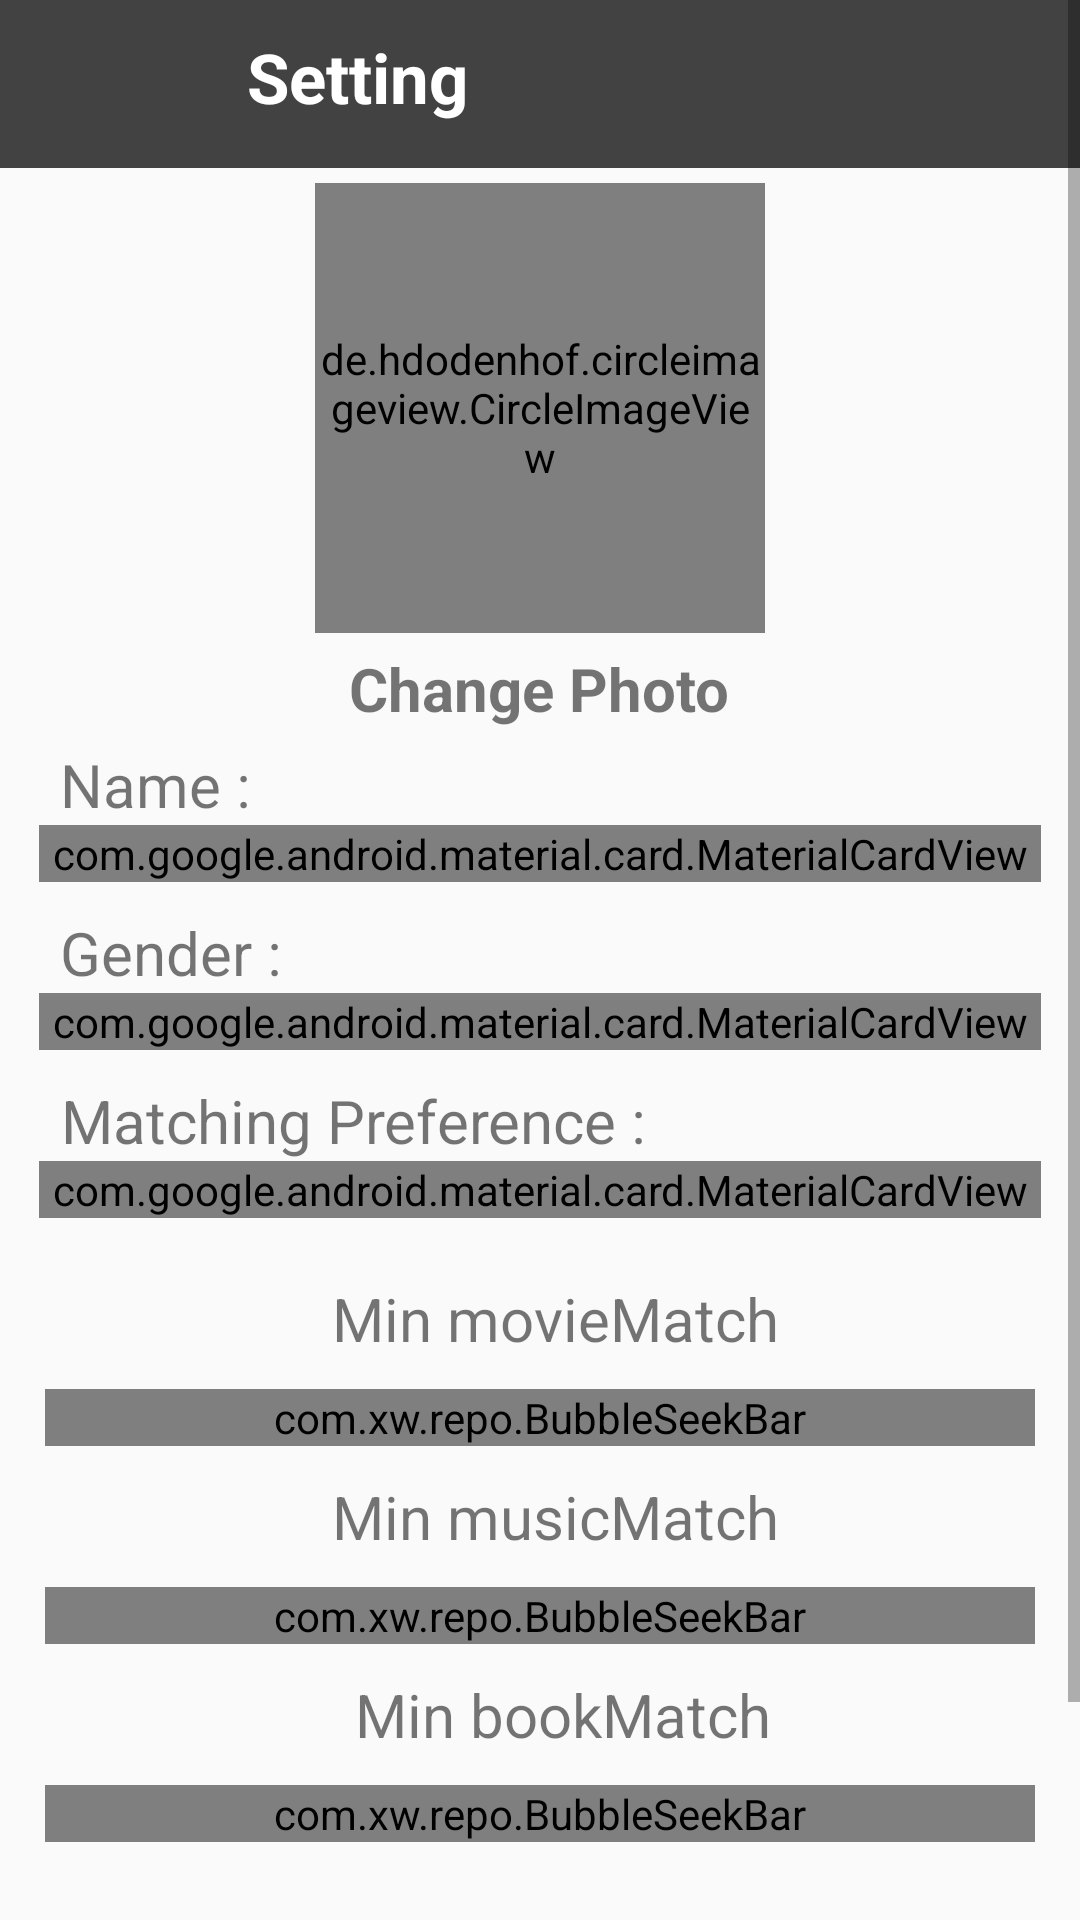

Layout XML and referenced resources for this Android screen:
<!-- AndroidManifest.xml: application theme AppTheme -->
<!-- res/layout/activity_setting.xml -->
<?xml version="1.0" encoding="utf-8"?>
<ScrollView xmlns:android="http://schemas.android.com/apk/res/android"
    xmlns:tools="http://schemas.android.com/tools"
    android:layout_width="match_parent"
    android:layout_height="match_parent"
    xmlns:app="http://schemas.android.com/apk/res-auto"
    tools:context=".UserProfile.SettingActivity"
    >


    <LinearLayout
        android:layout_width="match_parent"
        android:layout_height="match_parent"
        android:orientation="vertical">


    <androidx.appcompat.widget.Toolbar
        android:layout_width="match_parent"
        android:layout_height="wrap_content"
        app:popupTheme="@style/AppTheme.PopupOverlay"
        app:tabIndicatorHeight="4dp"
        android:background="@color/cardview_dark_background">

        <LinearLayout
            android:layout_width="match_parent"
            android:layout_height="match_parent"
            android:orientation="horizontal">

            <ImageView
                android:layout_width="40dp"
                android:layout_height="35dp"
                android:src="@drawable/arrow_back"
                android:layout_marginRight="15dp"
                android:id="@+id/back_button" />


            <TextView
                android:layout_width="wrap_content"
                android:layout_height="wrap_content"
                android:id="@+id/otherUserNameTitle"
                android:text="  Setting"
                android:textStyle="bold"
                android:textColor="@color/whiteTextColor"
                android:textSize="23dp"/>


        </LinearLayout>

    </androidx.appcompat.widget.Toolbar>


    <LinearLayout
        android:layout_width="match_parent"
        android:layout_height="match_parent"
        android:orientation="vertical"
        android:padding="5dp"
        >

        <de.hdodenhof.circleimageview.CircleImageView
            android:id="@+id/settingProfilePhoto"
            android:layout_width="150sp"
            android:layout_height="150sp"
            android:layout_gravity="center_horizontal"
            android:src="@mipmap/ic_launcher" />

        <TextView
            android:layout_width="wrap_content"
            android:layout_height="wrap_content"
            android:text="Change Photo"
            android:id="@+id/settingChangePhoto"
            android:layout_gravity="center"
            android:textStyle="bold"
            android:textSize="20dp"
            android:layout_marginTop="5dp"/>




            <LinearLayout
                android:layout_width="match_parent"
                android:layout_height="match_parent"
                android:orientation="vertical"
                android:layout_marginTop="5dp"
                android:layout_marginBottom="5dp">

            <TextView
                android:layout_width="wrap_content"
                android:layout_height="wrap_content"
                android:text=" Name : "
                android:textSize="20dp"
                android:layout_marginLeft="10dp"
                android:gravity="center"/>

        <com.google.android.material.card.MaterialCardView
            android:layout_width="match_parent"
            android:layout_height="wrap_content"
            app:cardUseCompatPadding="true"
            android:layout_marginLeft="8dp"
            android:layout_marginRight="8dp"
            app:cardCornerRadius="5dp"
            android:layout_gravity="center"
            android:background="@color/darkGreyCardColor"
         >


                <EditText
                    android:layout_width="match_parent"
                    android:layout_height="wrap_content"
                    android:id="@+id/name"
                    android:background="@null"
                    android:hint="Name"
                    android:padding="5dp"
                    android:focusable="auto"
                    />


        </com.google.android.material.card.MaterialCardView>


            <TextView
                android:layout_width="wrap_content"
                android:layout_height="wrap_content"
                android:text=" Gender : "
                android:textSize="20dp"
                android:layout_marginTop="10dp"
                android:layout_marginLeft="10dp"
                android:gravity="center"/>

            <com.google.android.material.card.MaterialCardView
                android:layout_width="match_parent"
                android:layout_height="wrap_content"
                app:cardUseCompatPadding="true"
                android:layout_marginLeft="8dp"
                android:layout_marginRight="8dp"
                app:cardCornerRadius="5dp"
                android:layout_gravity="center"
                >
        <RadioGroup
            android:layout_width="match_parent"
            android:layout_height="wrap_content"
            android:id="@+id/sex"
            android:orientation="horizontal"
            android:layout_gravity="center"
            android:textAlignment="center"
            android:layout_marginLeft="5dp">

            <RadioButton
                android:layout_width="wrap_content"
                android:layout_height="wrap_content"
                android:text="Male"
                android:id="@+id/sexMale" />
            <RadioButton
                android:layout_width="match_parent"
                android:layout_height="wrap_content"
                android:text="Female"
                android:id="@+id/sexFemale"
                android:layout_marginLeft="15dp"/>

        </RadioGroup>
            </com.google.android.material.card.MaterialCardView>

                <TextView
                    android:layout_width="wrap_content"
                    android:layout_height="wrap_content"
                    android:text=" Matching Preference : "
                    android:textSize="20dp"
                    android:layout_marginTop="10dp"
                    android:layout_marginLeft="10dp"
                    android:gravity="center"/>

                <com.google.android.material.card.MaterialCardView
                    android:layout_width="match_parent"
                    android:layout_height="wrap_content"
                    app:cardUseCompatPadding="true"
                    android:layout_marginLeft="8dp"
                    android:layout_marginRight="8dp"
                    android:layout_marginBottom="15dp"
                    app:cardCornerRadius="5dp"
                    android:layout_gravity="center"
                    >
                    <LinearLayout
                        android:layout_width="match_parent"
                        android:layout_height="wrap_content"
                        android:orientation="horizontal"
                        android:layout_marginLeft="10dp">

                        <CheckBox
                            android:layout_width="wrap_content"
                            android:layout_height="wrap_content"
                            android:text="Male"
                            android:id="@+id/preMale" />
                        <CheckBox
                            android:layout_width="match_parent"
                            android:layout_height="wrap_content"
                            android:text="Female"
                            android:id="@+id/preFemale"
                            android:layout_marginLeft="15dp"/>

                    </LinearLayout>



                </com.google.android.material.card.MaterialCardView>
            </LinearLayout>


        <TextView
            android:layout_width="match_parent"
            android:layout_height="wrap_content"
            android:text=" Min movieMatch "
            android:textSize="20dp"
            android:layout_marginLeft="10dp"
            android:gravity="center"/>


        <com.xw.repo.BubbleSeekBar
            android:layout_width="match_parent"
            android:layout_height="wrap_content"
            android:id="@+id/bubbleMovie"
            android:layout_marginTop="8dp"
            app:bsb_bubble_color="@color/darkGreyCardColor"
            app:bsb_track_color="@color/darkGreyCardColor"
            app:bsb_auto_adjust_section_mark="true"
            app:bsb_second_track_color="@color/colorAccent"
            app:bsb_section_count="20"
            app:bsb_show_section_text="true"
            app:bsb_show_thumb_text="true"
            android:layout_margin="10dp"
            app:bsb_thumb_text_size="18sp"
            app:bsb_touch_to_seek="true"/>


        <TextView
            android:layout_width="match_parent"
            android:layout_height="wrap_content"
            android:text=" Min musicMatch "
            android:textSize="20dp"
            android:layout_marginLeft="10dp"
            android:gravity="center"/>


        <com.xw.repo.BubbleSeekBar
            android:layout_width="match_parent"
            android:layout_height="wrap_content"
            android:id="@+id/bubbleMusic"
            android:layout_marginTop="8dp"
            app:bsb_bubble_color="@color/darkGreyCardColor"
            app:bsb_track_color="@color/darkGreyCardColor"
            app:bsb_auto_adjust_section_mark="true"
            app:bsb_second_track_color="@color/colorAccent"
            app:bsb_section_count="20"
            app:bsb_show_section_text="true"
            app:bsb_show_thumb_text="true"
            android:layout_margin="10dp"
            app:bsb_thumb_text_size="18sp"
            app:bsb_touch_to_seek="true"/>


        <TextView
            android:layout_width="match_parent"
            android:layout_height="wrap_content"
            android:text=" Min bookMatch"
            android:textSize="20dp"
            android:layout_marginLeft="10dp"
            android:gravity="center"/>


        <com.xw.repo.BubbleSeekBar
            android:layout_width="match_parent"
            android:layout_height="wrap_content"
            android:id="@+id/bubbleBook"
            android:layout_marginTop="8dp"
            app:bsb_bubble_color="@color/darkGreyCardColor"
            app:bsb_track_color="@color/darkGreyCardColor"
            app:bsb_auto_adjust_section_mark="true"
            app:bsb_second_track_color="@color/colorAccent"
            app:bsb_section_count="20"
            app:bsb_show_section_text="true"
            app:bsb_show_thumb_text="true"
            android:layout_margin="10dp"
            app:bsb_thumb_text_size="18sp"
            app:bsb_touch_to_seek="true"/>


        <Button
            android:layout_width="300dp"
            android:layout_height="wrap_content"
            android:id="@+id/confirm"
            android:text="Confirm"
            android:layout_gravity="center"
            android:layout_marginBottom="15dp"
            android:layout_marginTop="30dp"
            android:background="@drawable/add_button"
            android:textColor="@color/whiteTextColor"
            />


    </LinearLayout>
    </LinearLayout>

</ScrollView>
<!-- resources referenced by this layout -->
<resources>
  <color name="colorAccent">#ff833a</color>
  <color name="darkGreyCardColor">#969696</color>
  <color name="whiteTextColor">#fff</color>
  <!-- drawable add_button (drawable) -->
  <?xml version="1.0" encoding="utf-8"?>
  <selector xmlns:android="http://schemas.android.com/apk/res/android" >
      <item android:state_pressed="true" >
          <shape android:shape="rectangle"  >
              <corners android:radius="8dp" />
              <stroke android:width="1dip" android:color="@color/colorPrimary" />
              <gradient android:angle="-90" android:startColor="@color/colorPrimary" android:endColor="@color/colorAccent"  />
          </shape>
      </item>
      <item android:state_focused="true">
          <shape android:shape="rectangle"  >
              <corners android:radius="8dp" />
              <stroke android:width="1dip" android:color="@color/colorAccent" />
              <solid android:color="@color/colorPrimary"/>
          </shape>
      </item>
      <item >
          <shape android:shape="rectangle"  >
              <corners android:radius="8dp" />
              <stroke android:width="1dip" android:color="@color/colorPrimary" />
              <gradient android:angle="-90" android:startColor="@color/colorPrimary" android:endColor="@color/colorAccent" />
          </shape>
      </item>
  </selector>
  <style name="AppTheme.PopupOverlay" parent="ThemeOverlay.AppCompat.Light" />
  <style name="AppTheme" parent="Theme.AppCompat.Light.NoActionBar">
          <item name="windowActionBar">false</item>
          <item name="colorPrimary">@color/colorPrimary</item>
          <item name="colorPrimaryDark">@color/colorPrimaryDark</item>
          <item name="colorAccent">@color/colorAccent</item>
          <item name="android:actionBarStyle">@style/MyActionBar</item>
      </style>
  <color name="colorPrimary">#c43e00</color>
  <color name="colorPrimaryDark">#424242</color>
  <style name="MyActionBar" parent="@android:style/Widget.Holo.Light.ActionBar">
          <item name="android:background">#2aa4cd</item>
          <item name="android:titleTextStyle">@style/Theme.MyAppTheme.ActionBar.TitleTextStyle</item>
      </style>
  <style name="Theme.MyAppTheme.ActionBar.TitleTextStyle" parent="android:style/TextAppearance.Holo.Widget.ActionBar.Title">
          <item name="android:textColor">#FFFFFF</item>
      </style>
</resources>
